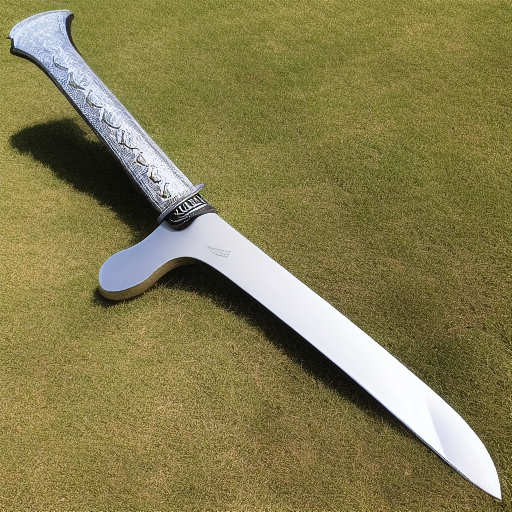
Generation parameters embedded in this image by AUTOMATIC1111 Stable Diffusion web UI or a fork of it (Forge, ...) (PNG 'parameters' text chunk):
sword
Negative prompt: words
Steps: 20, Sampler: Euler a, CFG scale: 7, Seed: 2478843932, Size: 512x512, Model hash: 7460a6fa